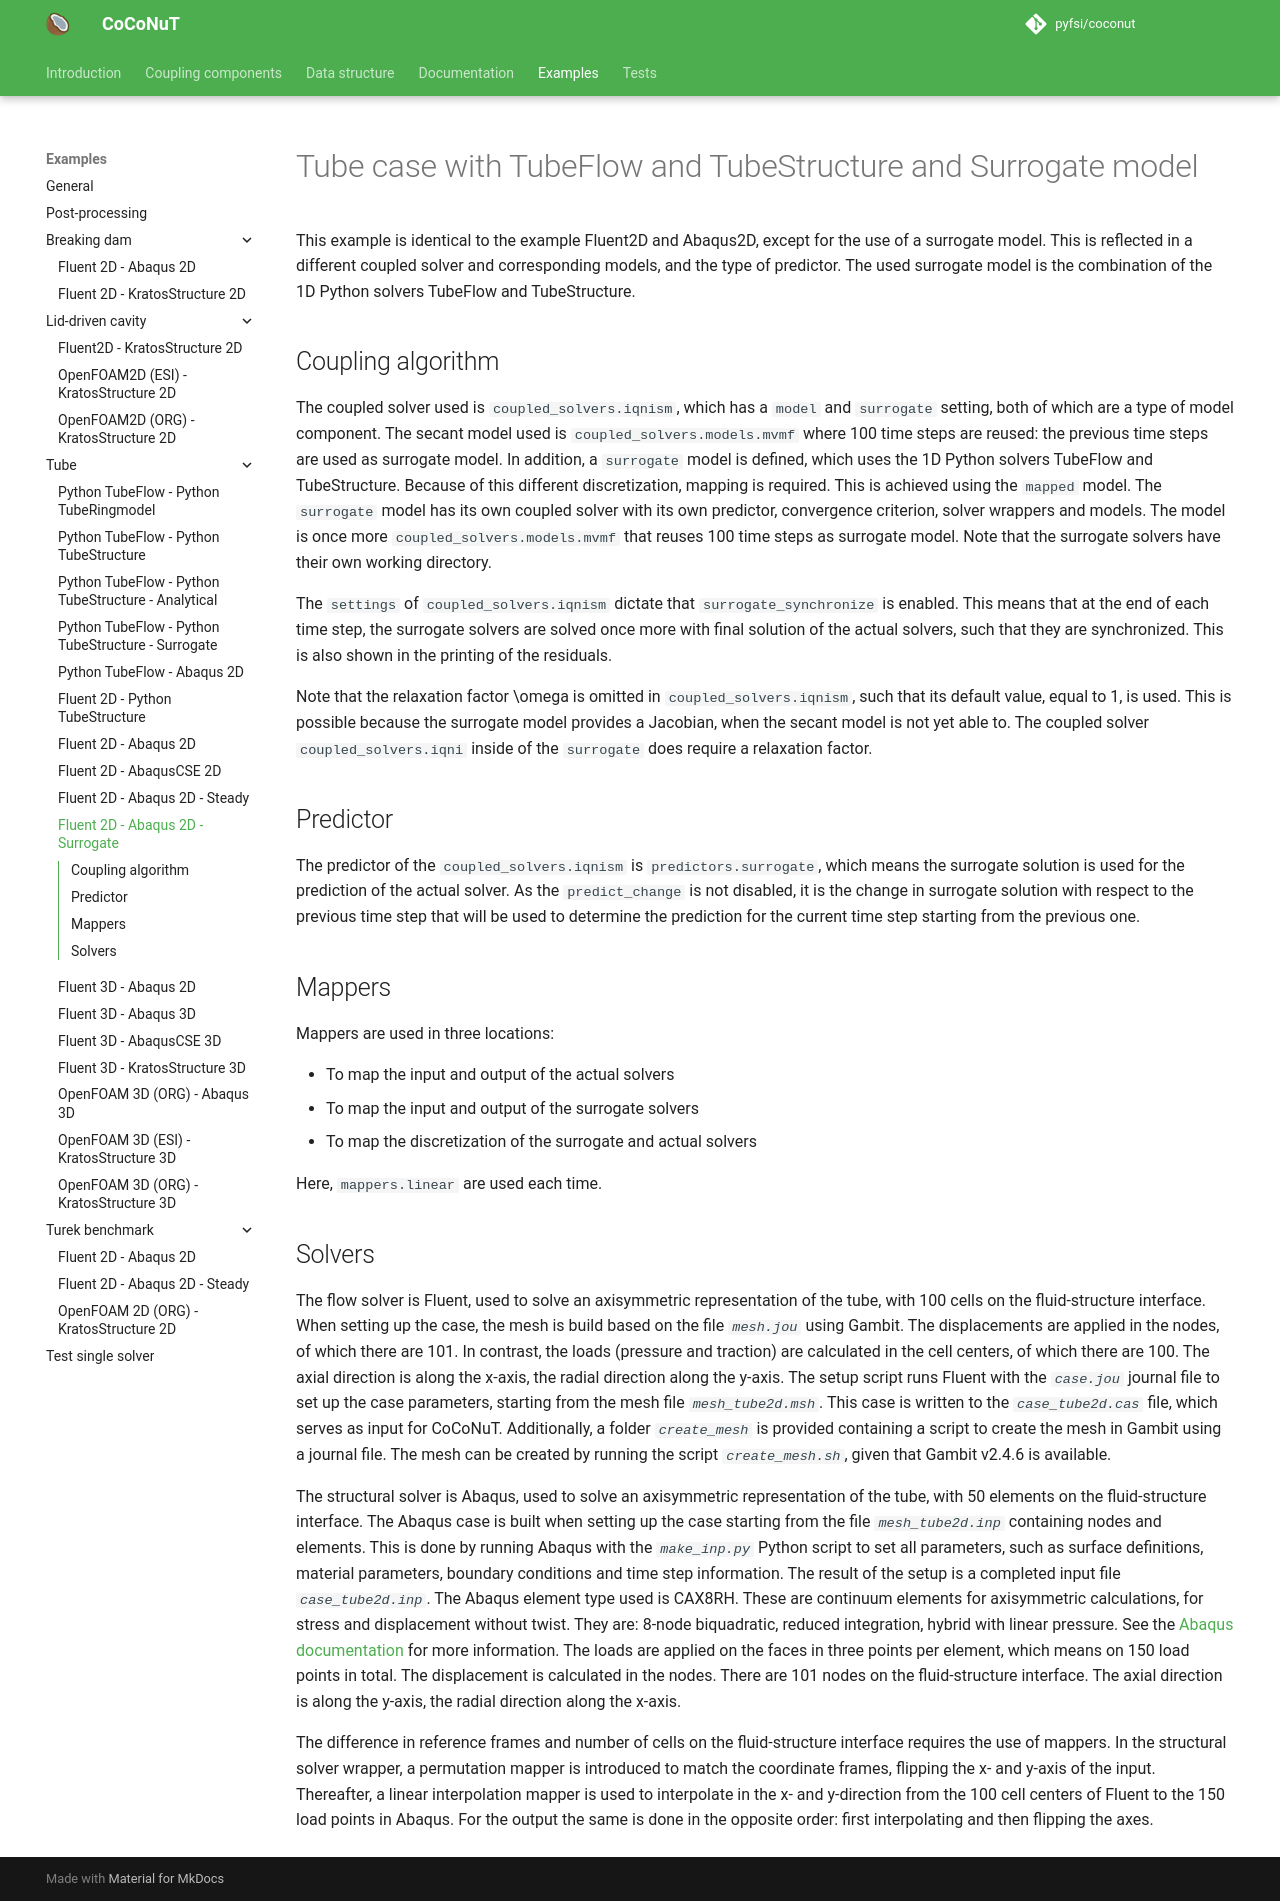

repository: pyfsi/coconut · page: tube_fluent2d_abaqus2d_surrogate.html · generator: mkdocs

# Tube case with TubeFlow and TubeStructure and Surrogate model

This example is identical to the example Fluent2D and Abaqus2D, except for the use of a surrogate model.
This is reflected in a different coupled solver and corresponding models, and the type of predictor.
The used surrogate model is the combination of the 1D Python solvers TubeFlow and TubeStructure.

## Coupling algorithm

The coupled solver used is `coupled_solvers.iqnism`, which has a `model` and `surrogate` setting, both of which are a type of model component.
The secant model used is `coupled_solvers.models.mvmf` where 100 time steps are reused: the previous time steps are used as surrogate model.
In addition, a `surrogate` model is defined, which uses the 1D Python solvers TubeFlow and TubeStructure.
Because of this different discretization, mapping is required. This is achieved using the `mapped` model.
The `surrogate` model has its own coupled solver with its own predictor, convergence criterion, solver wrappers and models.
The model is once more `coupled_solvers.models.mvmf` that reuses 100 time steps as surrogate model.
Note that the surrogate solvers have their own working directory.

The `settings` of `coupled_solvers.iqnism` dictate that `surrogate_synchronize` is enabled.
This means that at the end of each time step, the surrogate solvers are solved once more with final solution of the actual solvers, such that they are synchronized.
This is also shown in the printing of the residuals.

Note that the relaxation factor $\omega$ is omitted in `coupled_solvers.iqnism`, such that its default value, equal to 1, is used.
This is possible because the surrogate model provides a Jacobian, when the secant model is not yet able to.
The coupled solver `coupled_solvers.iqni` inside of the `surrogate` does require a relaxation factor.

## Predictor

The predictor of the `coupled_solvers.iqnism` is `predictors.surrogate`, which means the surrogate solution is used for the prediction of the actual solver.
As the `predict_change` is not disabled, it is the change in surrogate solution with respect to the previous time step that will be used to determine the prediction for the current time step starting from the previous one.

## Mappers

Mappers are used in three locations:

- To map the input and output of the actual solvers
- To map the input and output of the surrogate solvers
- To map the discretization of the surrogate and actual solvers

Here, `mappers.linear` are used each time.
 
## Solvers

The flow solver is Fluent, used to solve an axisymmetric representation of the tube,
with 100 cells on the fluid-structure interface. 
When setting up the case, the mesh is build based on the file *`mesh.jou`* using Gambit.
The displacements are applied in the nodes, of which there are 101. 
In contrast, the loads (pressure and traction) are calculated in the cell centers, of which there are 100.
The axial direction is along the x-axis, the radial direction along the y-axis. 
The setup script runs Fluent with the *`case.jou`* journal file to set up the case parameters, starting from the mesh file *`mesh_tube2d.msh`*.
This case is written to the *`case_tube2d.cas`* file, which serves as input for CoCoNuT. 
Additionally, a folder *`create_mesh`* is provided containing a script to create the mesh in Gambit using a journal file.
The mesh can be created by running the script *`create_mesh.sh`*, given that Gambit v2.4.6 is available.

The structural solver is Abaqus, used to solve an axisymmetric representation of the tube,
with 50 elements on the fluid-structure interface.
The Abaqus case is built when setting up the case starting from the file *`mesh_tube2d.inp`* containing nodes and elements. 
This is done by running Abaqus with the *`make_inp.py`* Python script to set all parameters, such as surface definitions, material parameters, boundary conditions and time step information.
The result of the setup is a completed input file *`case_tube2d.inp`*.
The Abaqus element type used is CAX8RH. These are continuum elements for axisymmetric calculations, for stress and displacement without twist. 
They are: 8-node biquadratic, reduced integration, hybrid with linear pressure.
See the [Abaqus documentation](http://130.149.89.49:2080/v6.14/books/usb/default.htm?startat=book01.html#usb) for more information. 
The loads are applied on the faces in three points per element, which means on 150 load points in total. 
The displacement is calculated in the nodes. There are 101 nodes on the fluid-structure interface.
The axial direction is along the y-axis, the radial direction along the x-axis.

The difference in reference frames and number of cells on the fluid-structure interface requires the use of mappers.
In the structural solver wrapper, a permutation mapper is introduced to match the coordinate frames, flipping the x- and y-axis of the input.
Thereafter, a linear interpolation mapper is used to interpolate in the x- and y-direction from the 100 cell centers of Fluent to the 150 load points in Abaqus.
For the output the same is done in the opposite order: first interpolating and then flipping the axes.
